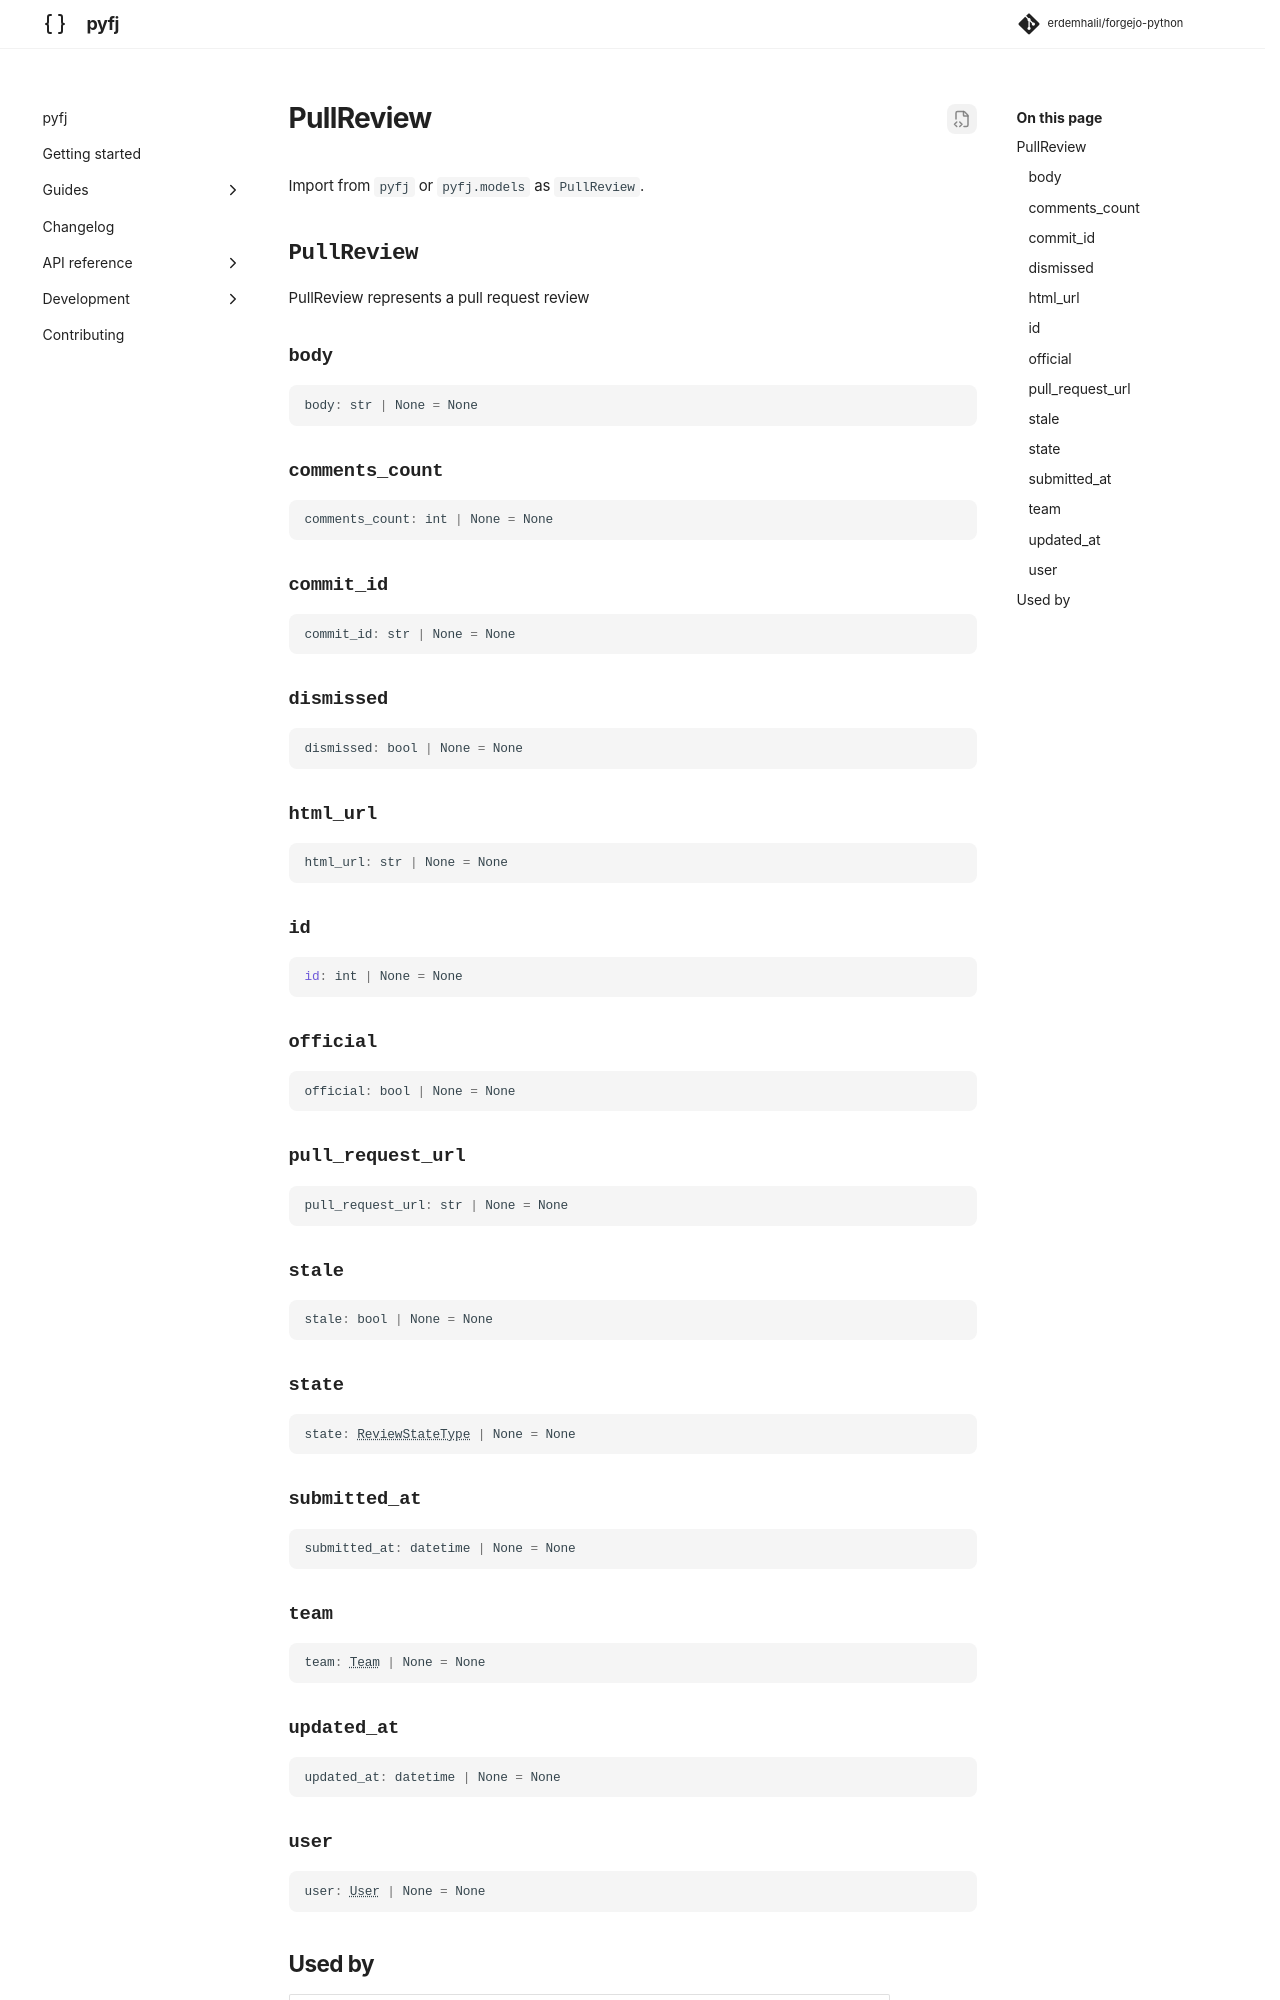

repository: erdemhalil/forgejo-python · page: dev/reference/models/pull_review/index.html · generator: mkdocs

---
title: "PullReview"
description: "PullReview represents a pull request review"
---

# PullReview

Import from `pyfj` or `pyfj.models` as `PullReview`.

::: pyfj._generated.models.pull_review.PullReview
